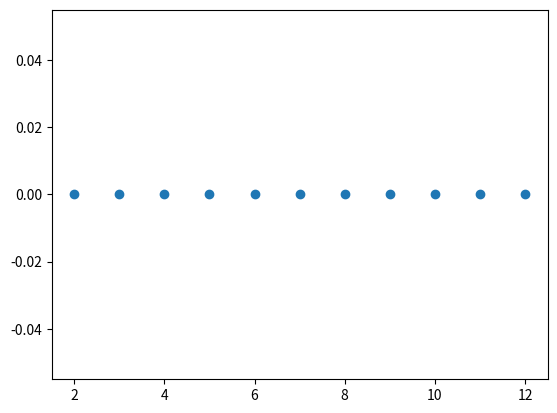

Source code (Python):
"""
[redacted]
    功能: 模拟随机掷骰子
    版本: 2.0
    2.0新增功能: 模拟随机投掷两个骰子，并输出结果
    3.0新增功能: 可视化投掷两个骰子的结果
    日期: 2010/4/28
"""
import random
import matplotlib.pyplot as plt

def roll_dice():
    """
        随机投掷骰子函数
    """
    roll = random.randint(1,6)
    return roll

def main():
    """
        主函数
    """
    total_times = 10          #投掷次数
    roll_count_list = [0] * 11      #初始化次数列表，0
    roll_dice_list = list(range(2,13))    #初始化点数列表，2－12
    dice_dict = dict(zip(roll_dice_list,roll_count_list))   #生成字典

    for i in range(total_times):
        roll1 = roll_dice()
        roll2 = roll_dice()
        roll = roll1 + roll2
        for j in range(2,13):
            if roll == j:
                dice_dict[j] += 1    #dict[key]返回的是dict的value值
    for i, result in dice_dict.items():
        print('点数:{},次数:{},频率:{}'.format(i, result, result / total_times))

    plt.scatter(roll_dice_list, roll_count_list)
    plt.show()
if __name__ == '__main__':
    main()